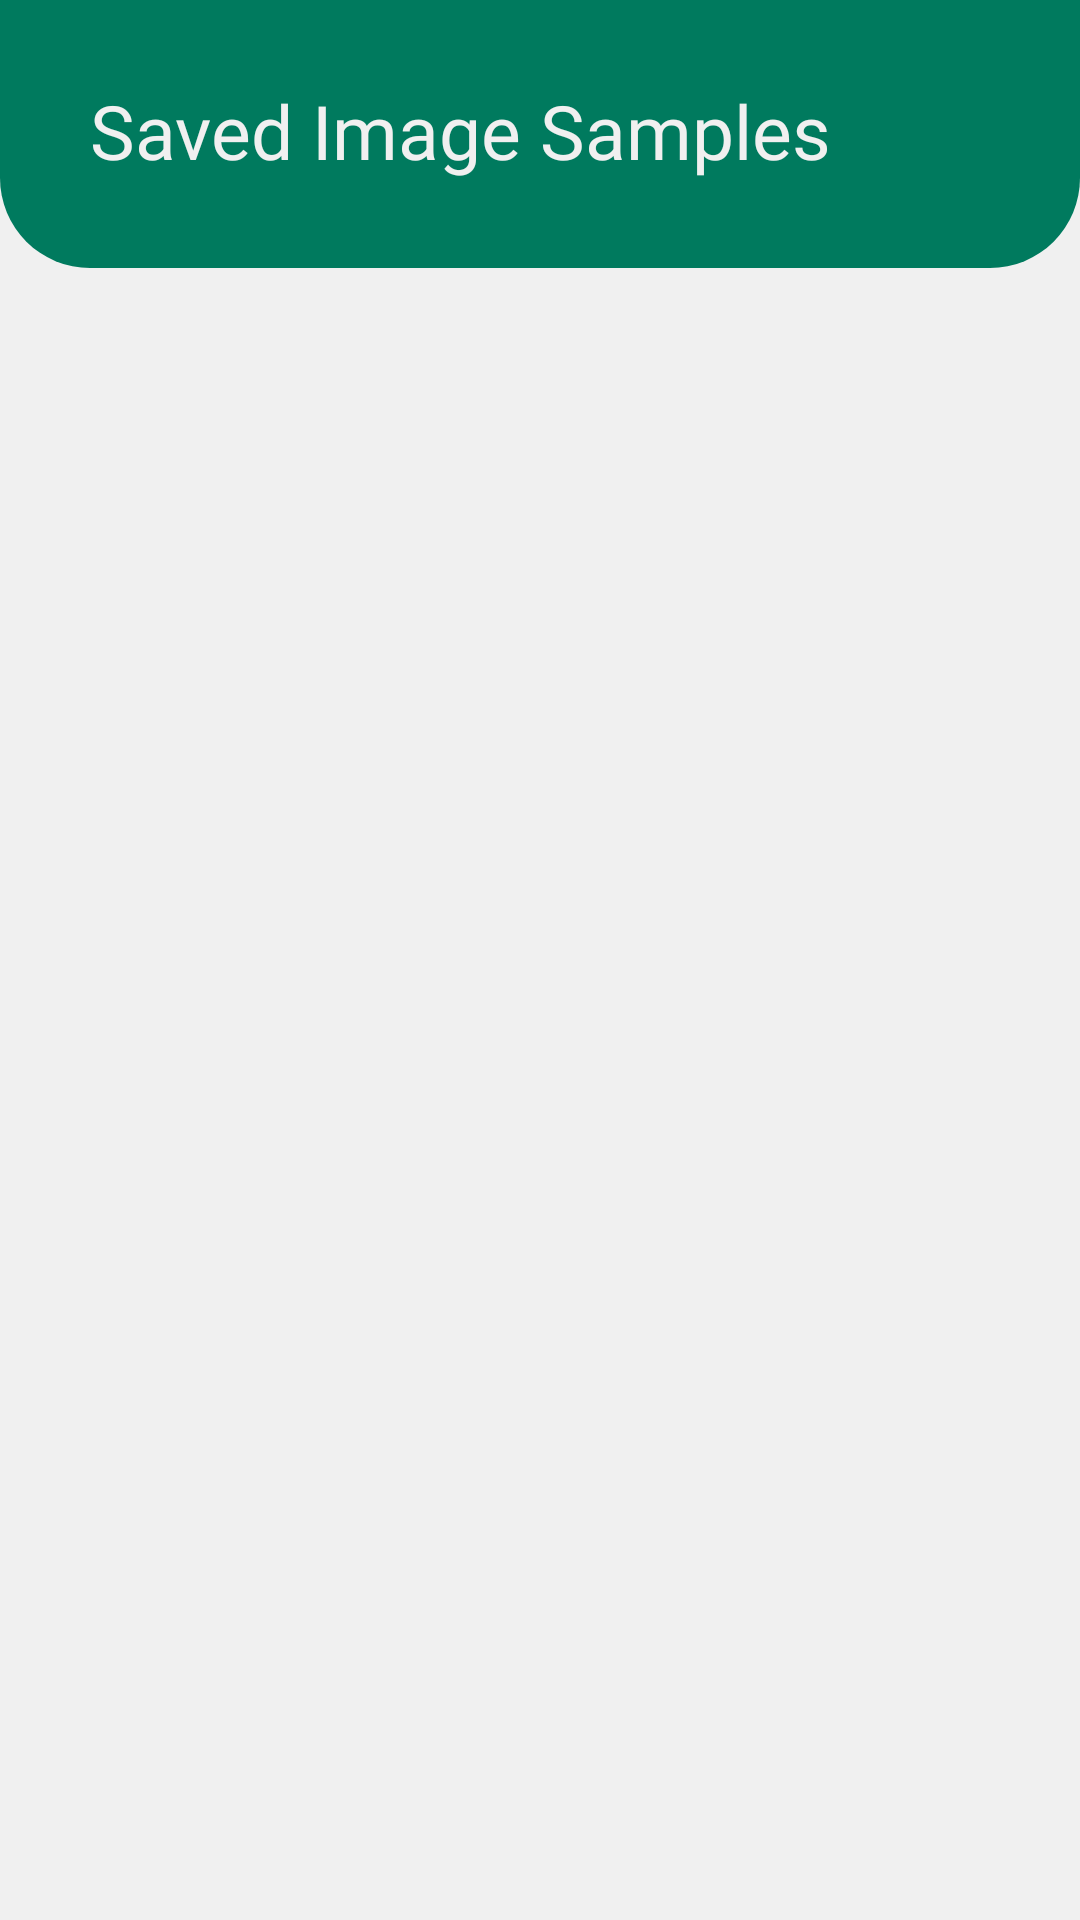

Android layout source for this screen:
<!-- AndroidManifest.xml: application theme Theme.MalAI -->
<!-- res/layout/fragment_report.xml -->
<?xml version="1.0" encoding="utf-8"?>
<androidx.constraintlayout.widget.ConstraintLayout xmlns:android="http://schemas.android.com/apk/res/android"
    xmlns:app="http://schemas.android.com/apk/res-auto"
    xmlns:tools="http://schemas.android.com/tools"
    android:layout_width="match_parent"
    android:layout_height="match_parent"
    android:background="@color/background_green"
    tools:context=".Fragments.GalleryFragment">


    <androidx.constraintlayout.widget.ConstraintLayout
        android:id="@+id/gallery_parent_head"
        android:layout_width="match_parent"
        android:layout_height="wrap_content"
        android:background="@drawable/settings_background"
        android:backgroundTint="@color/primary_color"
        android:paddingHorizontal="30dp"
        android:paddingVertical="30dp"
        app:layout_constraintEnd_toEndOf="parent"
        app:layout_constraintStart_toStartOf="parent"
        app:layout_constraintTop_toTopOf="parent">


        <TextView
            android:id="@+id/heading_num"
            android:layout_width="wrap_content"
            android:layout_height="wrap_content"
            android:fontFamily="@font/poppinsbold"
            android:includeFontPadding="false"
            android:text="Saved Image Samples"
            android:textColor="@color/background_green"
            android:textSize="25sp"
            android:transitionName="logo_text"
            app:layout_constraintStart_toStartOf="parent"
            app:layout_constraintTop_toTopOf="parent"

            />





    </androidx.constraintlayout.widget.ConstraintLayout>


    <androidx.recyclerview.widget.RecyclerView
        android:id="@+id/main_recycler"
        android:layout_width="match_parent"
        android:layout_height="0dp"
        android:clipToPadding="false"
        app:layout_constraintBottom_toBottomOf="parent"
        app:layout_constraintTop_toBottomOf="@+id/gallery_parent_head" />


</androidx.constraintlayout.widget.ConstraintLayout>
<!-- resources referenced by this layout -->
<resources>
  <color name="background_green">#F0F0F0</color>
  <color name="primary_color">#007A5E</color>
  <!-- drawable settings_background (drawable) -->
  <?xml version="1.0" encoding="utf-8"?>
  <shape xmlns:android="http://schemas.android.com/apk/res/android"
      android:shape="rectangle">
      
      <solid android:color="@color/primary_color" />
      <corners android:bottomLeftRadius="30dp"
          android:bottomRightRadius="30dp" />
  
  </shape>
  <style name="Theme.MalAI" parent="Theme.MaterialComponents.DayNight.NoActionBar">
          
          <item name="colorPrimary">@color/primary_color</item>
          <item name="colorPrimaryVariant">@color/primary_color_variant</item>
          <item name="colorOnPrimary">@color/white</item>
          
          <item name="colorSecondary">#AB86C6</item>
          <item name="colorSecondaryVariant">@color/secondary_variant</item>
          <item name="colorOnSecondary">#FFC107</item>
          
          <item name="android:navigationBarColor">#124A2678</item>
          <item name="android:statusBarColor">#124A2678</item>
          <item name="android:windowBackground">@color/primary_color</item>
          <item name="android:windowNoTitle">true</item>
          <item name="android:windowActionBar">false</item>
          <item name="android:windowContentOverlay">@null</item>
      </style>
  <color name="primary_color_variant">#1E88E5</color>
  <color name="white">#FFFFFFFF</color>
  <color name="secondary_variant">#00ACC1</color>
</resources>
